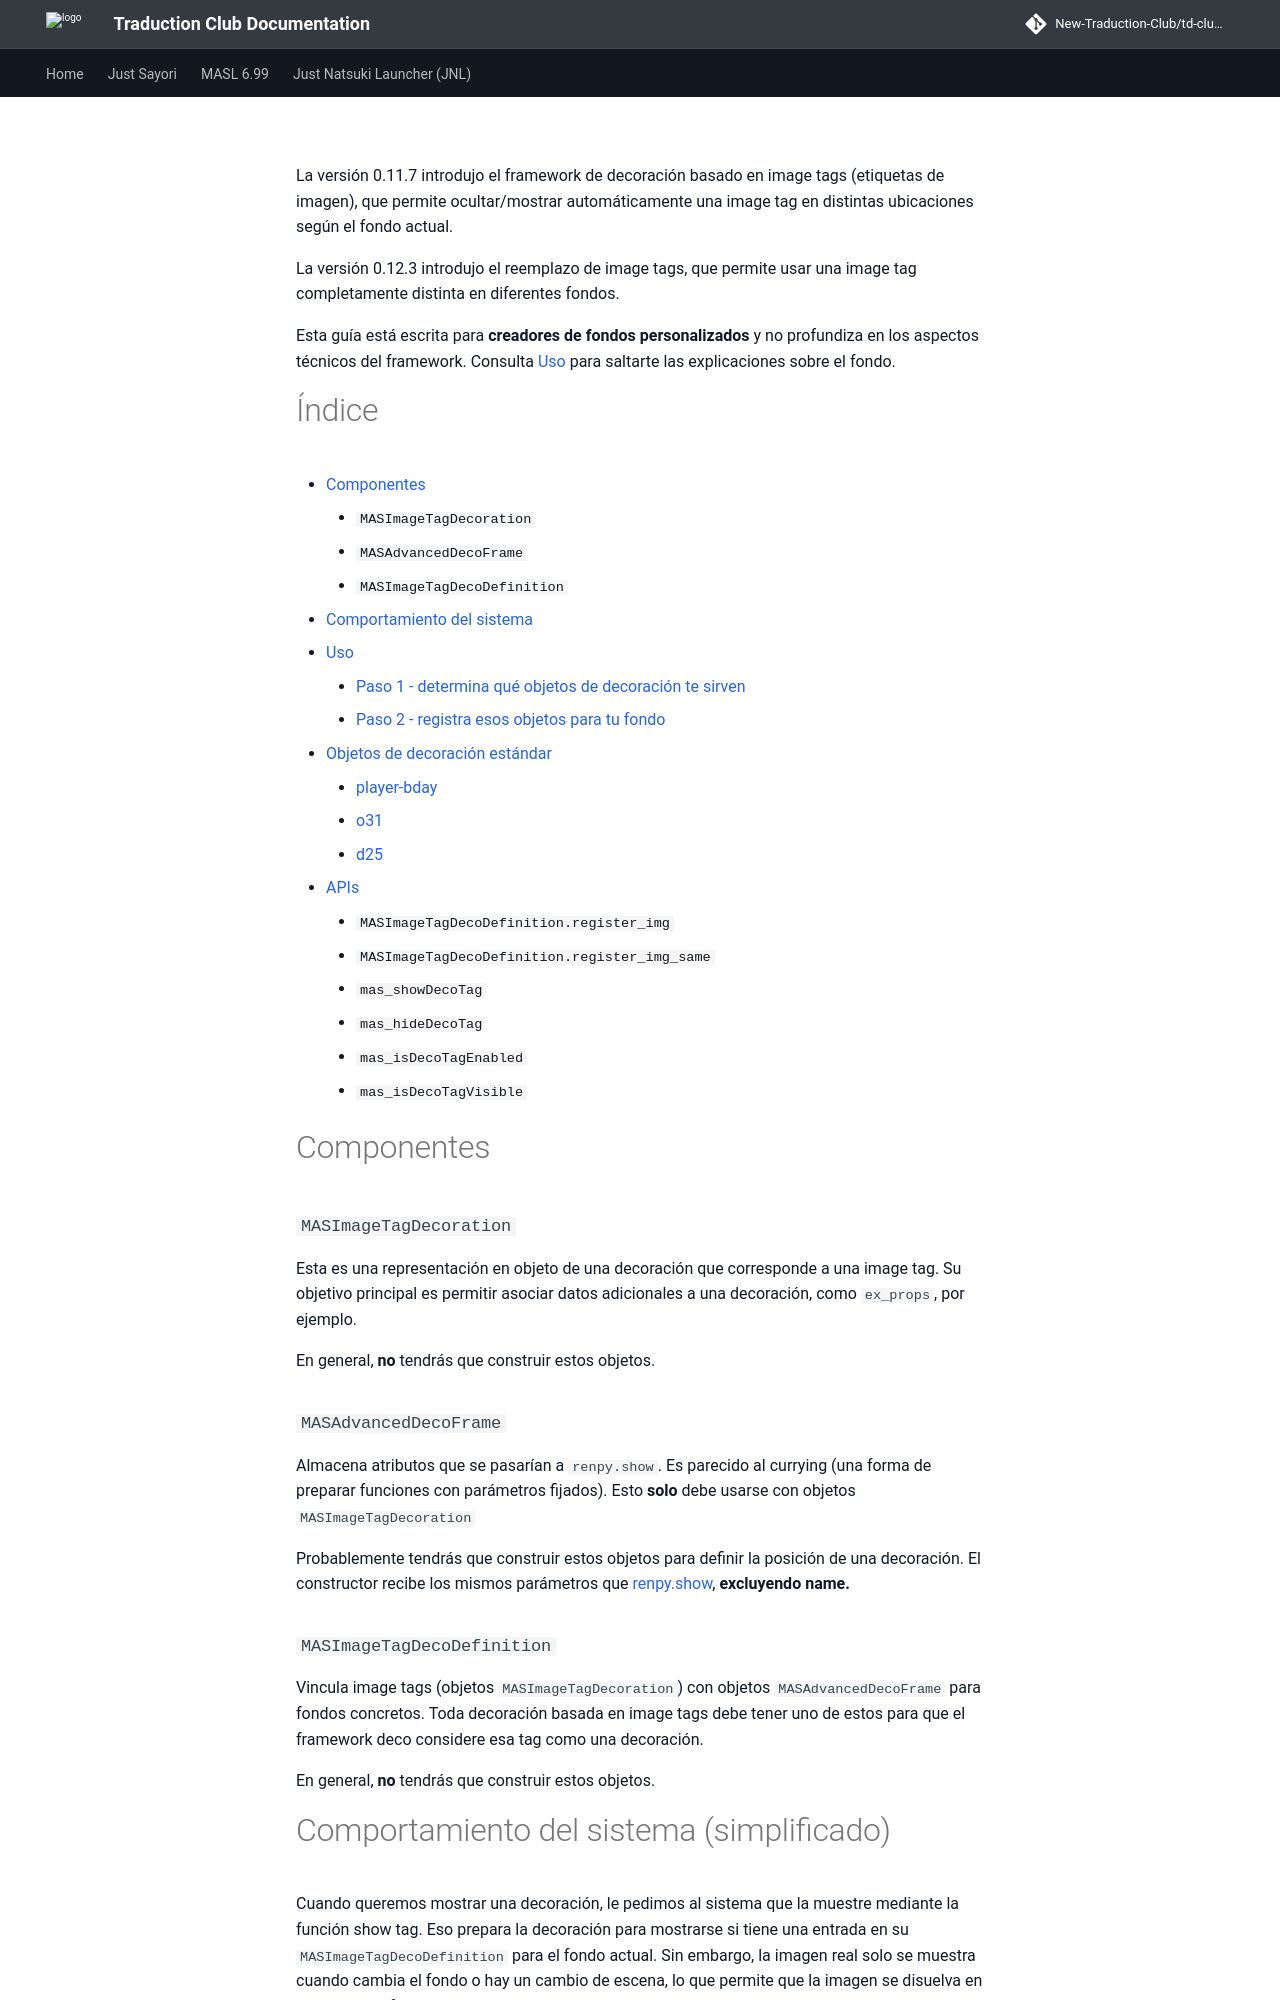

repository: New-Traduction-Club/td-club-docs · page: mas-es/The-Deco-Framework-for-Backgrounds/index.html · generator: mkdocs

La versión 0.11.7 introdujo el framework de decoración basado en image tags (etiquetas de imagen), que permite ocultar/mostrar automáticamente una image tag en distintas ubicaciones según el fondo actual.

La versión 0.12.3 introdujo el reemplazo de image tags, que permite usar una image tag completamente distinta en diferentes fondos.

Esta guía está escrita para **creadores de fondos personalizados** y no profundiza en los aspectos técnicos del framework.
Consulta [Uso](./The-Deco-Framework-for-Backgrounds.md#usage) para saltarte las explicaciones sobre el fondo.

# Índice
* [Componentes](./The-Deco-Framework-for-Backgrounds.md#components)
    * [`MASImageTagDecoration`](./The-Deco-Framework-for-Backgrounds.md#masimagetagdecoration)
    * [`MASAdvancedDecoFrame`](./The-Deco-Framework-for-Backgrounds.md#masadvanceddecoframe)
    * [`MASImageTagDecoDefinition`](./The-Deco-Framework-for-Backgrounds.md#masimagetagdecodefinition)
* [Comportamiento del sistema](./The-Deco-Framework-for-Backgrounds.md#system-behavior-simplified)
* [Uso](./The-Deco-Framework-for-Backgrounds.md#usage)
    * [Paso 1 - determina qué objetos de decoración te sirven](./The-Deco-Framework-for-Backgrounds.md#step-1-determine-which-decoration-objects-work-for-your-background)
    * [Paso 2 - registra esos objetos para tu fondo](./The-Deco-Framework-for-Backgrounds.md#step-2-register-those-decoration-objects-for-your-background)
* [Objetos de decoración estándar](./The-Deco-Framework-for-Backgrounds.md#standard-decoration-objects)
    * [player-bday](./The-Deco-Framework-for-Backgrounds.md#player-bday)
    * [o31](./The-Deco-Framework-for-Backgrounds.md#o31)
    * [d25](./The-Deco-Framework-for-Backgrounds.md#d25)
* [APIs](./The-Deco-Framework-for-Backgrounds.md#apis)
    * [`MASImageTagDecoDefinition.register_img`](./The-Deco-Framework-for-Backgrounds.md#masimagetagdecodefinitionregister_img)
    * [`MASImageTagDecoDefinition.register_img_same`](./The-Deco-Framework-for-Backgrounds.md#masimagetagdecodefinitionregister_img_same)
    * [`mas_showDecoTag`](./The-Deco-Framework-for-Backgrounds.md#mas_showdecotag)
    * [`mas_hideDecoTag`](./The-Deco-Framework-for-Backgrounds.md#mas_hidedecotag)
    * [`mas_isDecoTagEnabled`](./The-Deco-Framework-for-Backgrounds.md#mas_isdecotagenabled)
    * [`mas_isDecoTagVisible`](./The-Deco-Framework-for-Backgrounds.md#mas_isdecotagvisible)

<a id="components"></a>
# Componentes

<a id="masimagetagdecoration"></a>
### `MASImageTagDecoration`

Esta es una representación en objeto de una decoración que corresponde a una image tag.
Su objetivo principal es permitir asociar datos adicionales a una decoración, como `ex_props`, por ejemplo.

En general, **no** tendrás que construir estos objetos.

<a id="masadvanceddecoframe"></a>
### `MASAdvancedDecoFrame`

Almacena atributos que se pasarían a `renpy.show`. Es parecido al currying (una forma de preparar funciones con parámetros fijados).
Esto **solo** debe usarse con objetos `MASImageTagDecoration`

Probablemente tendrás que construir estos objetos para definir la posición de una decoración.
El constructor recibe los mismos parámetros que [renpy.show](https://www.renpy.org/doc/html/statement_equivalents.html#renpy.show), **excluyendo name.**

<a id="masimagetagdecodefinition"></a>
